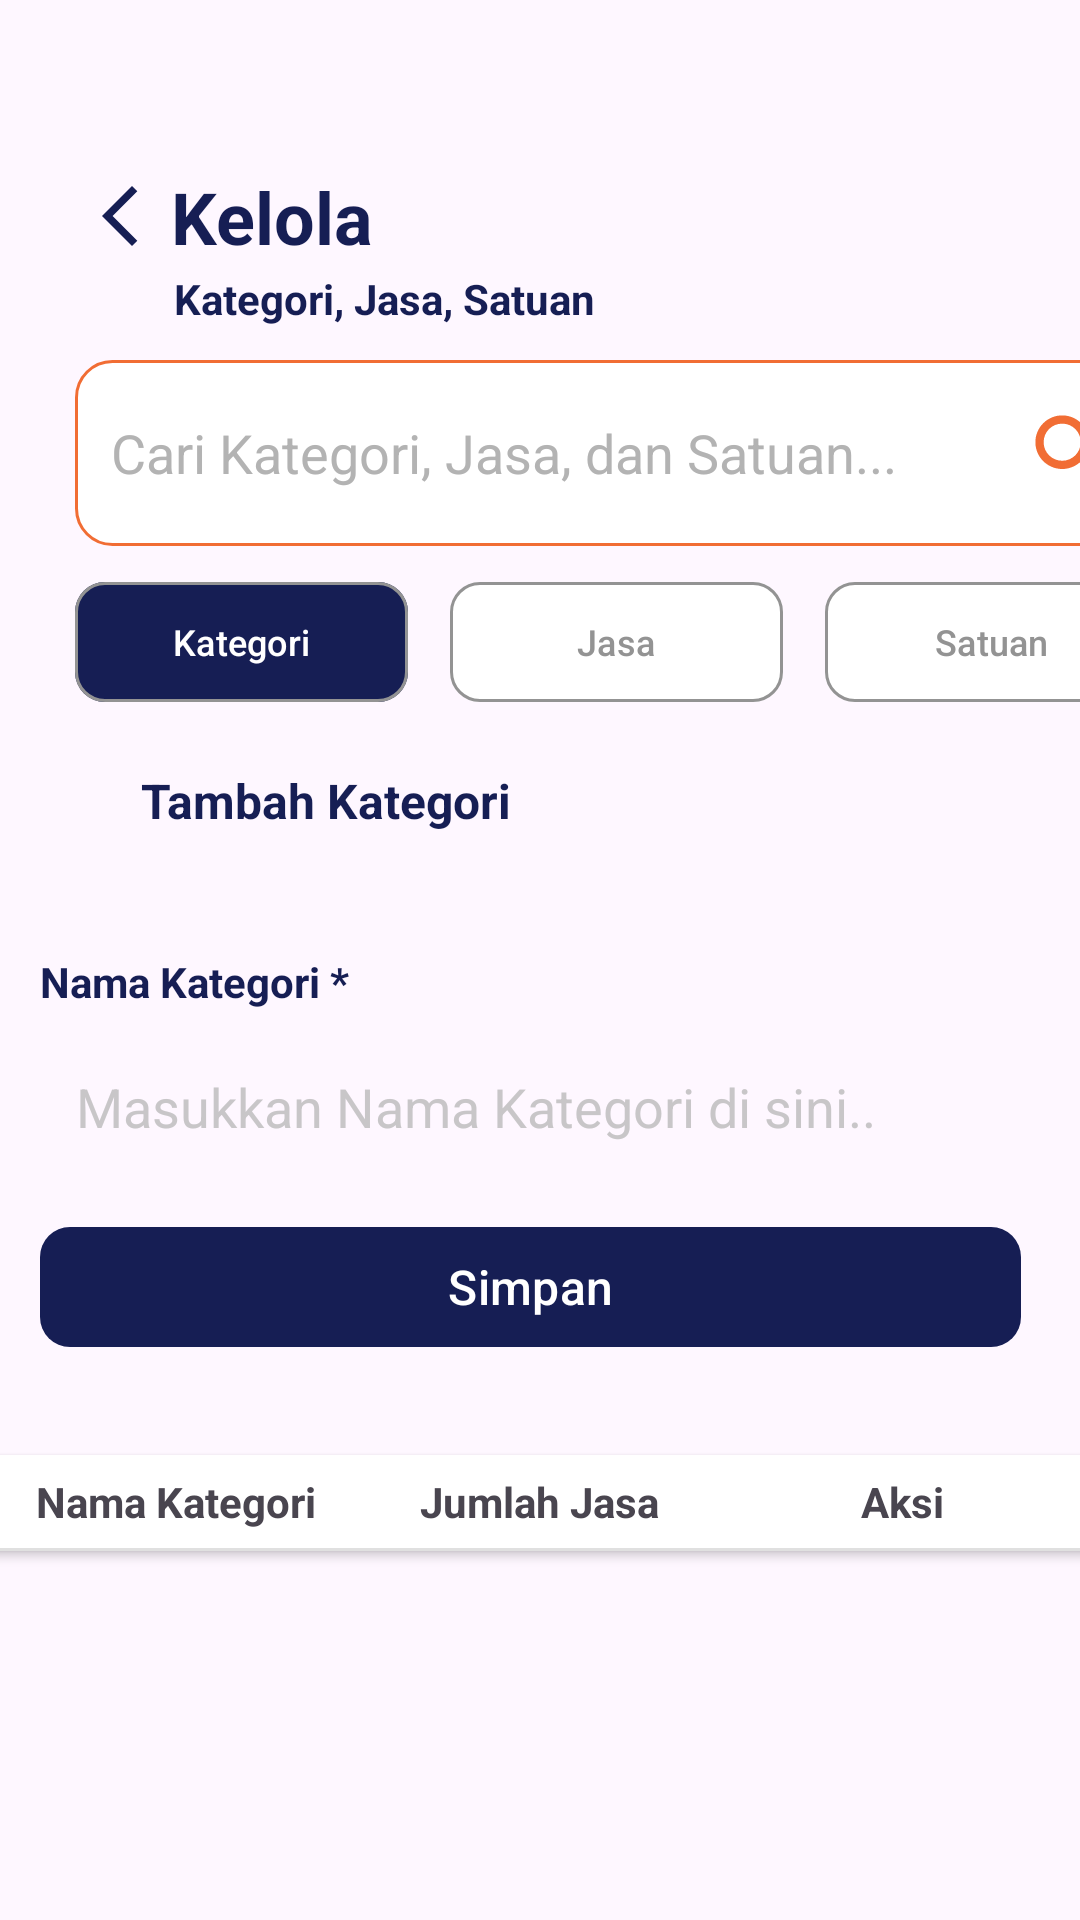

Write the Android layout XML for this screen, with the resource values it uses.
<!-- AndroidManifest.xml: application theme Theme.KelolaJasa -->
<!-- res/layout/kelolakategori.xml -->
<?xml version="1.0" encoding="utf-8"?>
<androidx.constraintlayout.widget.ConstraintLayout xmlns:android="http://schemas.android.com/apk/res/android"
    xmlns:app="http://schemas.android.com/apk/res-auto"
    xmlns:tools="http://schemas.android.com/tools"
    android:id="@+id/main"
    android:layout_width="match_parent"
    android:layout_height="match_parent"
    app:layout_constraintStart_toStartOf="parent"
    app:layout_constraintTop_toTopOf="parent"
    android:fontFamily="inter">

    <TextView
        android:id="@+id/title"
        android:layout_width="wrap_content"
        android:layout_height="wrap_content"
        android:layout_marginStart="28dp"
        android:layout_marginTop="56dp"
        android:drawableStart="@drawable/icon_back"
        android:drawablePadding="5dp"
        android:text="Kelola"
        android:textColor="#161E54"
        android:textSize="24sp"
        android:textStyle="bold"
        app:layout_constraintStart_toStartOf="parent"
        app:layout_constraintTop_toTopOf="parent"
        tools:ignore="MissingConstraints" />

    <TextView
        android:id="@+id/textView"
        android:layout_width="wrap_content"
        android:layout_height="wrap_content"
        android:layout_marginStart="58dp"
        android:layout_marginTop="90dp"
        android:text="@string/kategori_jasa_satuan"
        android:textColor="#161E54"
        android:textSize="14sp"
        android:textStyle="bold"
        tools:ignore="MissingConstraints"
        app:layout_constraintStart_toStartOf="parent"
        app:layout_constraintTop_toTopOf="parent" />

    <EditText
        android:id="@+id/editTextText3"
        android:layout_width="361dp"
        android:layout_height="62dp"
        android:layout_marginStart="25dp"
        android:layout_marginTop="120dp"
        android:background="@drawable/bg_search"
        android:padding="12dp"
        android:inputType="text"
        android:hint="Cari Kategori, Jasa, dan Satuan..."
        android:textColorHint="#B3B3B3"
        tools:ignore="MissingConstraints"
        android:drawableEnd="@drawable/icon_search"
        android:drawablePadding="5dp"
        app:layout_constraintTop_toBottomOf="@+id/textView"
        app:layout_constraintStart_toStartOf="parent"
        app:layout_constraintTop_toTopOf="parent" />

    <com.google.android.material.button.MaterialButton
        android:id="@+id/btn1"
        android:layout_width="111dp"
        android:layout_height="48dp"
        android:layout_marginStart="25dp"
        android:layout_marginTop="190dp"
        android:text="Kategori"
        android:textColor="#FFFFFF"
        android:textSize="12sp"
        app:backgroundTint="#161E54"
        app:cornerRadius="10dp"
        app:strokeColor="#939393"
        app:strokeWidth="1dp"
        tools:ignore="MissingConstraints,DuplicateSpeakableTextCheck"
        app:layout_constraintStart_toStartOf="parent"
        app:layout_constraintTop_toTopOf="parent" />

    <com.google.android.material.button.MaterialButton
        android:id="@+id/btn2"
        android:layout_width="111dp"
        android:layout_height="48dp"
        android:layout_marginStart="150dp"
        android:layout_marginTop="190dp"
        android:text="Jasa"
        android:textColor="#939393"
        android:textSize="12sp"
        app:backgroundTint="#FFFFFF"
        app:cornerRadius="10dp"
        tools:ignore="MissingConstraints"
        app:layout_constraintStart_toStartOf="parent"
        app:layout_constraintTop_toTopOf="parent"
        app:strokeColor="#939393"
        app:strokeWidth="1dp"/>

    <com.google.android.material.button.MaterialButton
        android:id="@+id/btn3"
        android:layout_width="111dp"
        android:layout_height="48dp"
        android:layout_marginStart="275dp"
        android:layout_marginTop="190dp"
        android:text="Satuan"
        android:textColor="#939393"
        android:textSize="12sp"
        app:backgroundTint="#FFFFFF"
        app:cornerRadius="10dp"
        app:layout_constraintStart_toStartOf="parent"
        app:layout_constraintTop_toTopOf="parent"
        app:strokeColor="#939393"
        app:strokeWidth="1dp"
        tools:ignore="MissingConstraints,TextSizeCheck" />

    <TextView
        android:id="@+id/tambahjasa"
        android:layout_width="wrap_content"
        android:layout_height="wrap_content"
        android:layout_marginStart="47dp"
        android:layout_marginTop="256dp"
        android:text="Tambah Kategori"
        android:textColor="#161E54"
        android:textSize="16sp"
        android:textStyle="bold"
        app:layout_constraintStart_toStartOf="parent"
        app:layout_constraintTop_toTopOf="parent"
        tools:ignore="MissingConstraints" />

    <LinearLayout
        android:id="@+id/cardForm"
        android:layout_width="364dp"
        android:layout_height="wrap_content"
        android:layout_margin="16dp"
        android:background="@drawable/bg_card"
        android:orientation="vertical"
        android:padding="16dp"
        app:layout_constraintEnd_toEndOf="parent"
        app:layout_constraintHorizontal_bias="0.531"
        app:layout_constraintStart_toStartOf="parent"
        app:layout_constraintTop_toBottomOf="@+id/tambahjasa"
        tools:ignore="MissingConstraints">

        <TextView
            android:layout_width="232dp"
            android:layout_height="19dp"
            android:layout_marginTop="8dp"
            android:layout_marginBottom="8dp"
            android:text="Nama Kategori *"
            android:textColor="#161E54"
            android:textSize="14sp"
            android:textStyle="bold"
            app:layout_constraintStart_toStartOf="parent"
            app:layout_constraintTop_toTopOf="parent"
            tools:ignore="MissingConstraints" />

        <EditText
            android:id="@+id/inputNama"
            android:layout_width="327dp"
            android:layout_height="wrap_content"
            android:background="@drawable/bg_card"
            android:ems="10"
            android:inputType="text"
            android:minHeight="48dp"
            android:padding="12dp"
            android:hint="Masukkan Nama Kategori di sini.."
            android:textColorHint="#B7B3B3B3"
            app:layout_constraintStart_toStartOf="parent"
            app:layout_constraintTop_toTopOf="parent"
            tools:ignore="TextSizeCheck" />

        <com.google.android.material.button.MaterialButton
            android:id="@+id/btnSimpan"
            android:layout_width="327dp"
            android:layout_height="48dp"
            android:layout_marginTop="12dp"
            android:gravity="center"
            android:text="Simpan"
            android:textSize="16sp"
            app:backgroundTint="#161E54"
            app:cornerRadius="10dp"
            app:layout_constraintStart_toStartOf="parent"
            app:layout_constraintEnd_toEndOf="parent" />

    </LinearLayout>

    <LinearLayout
        android:id="@+id/HeaderTable"
        android:layout_width="364dp"
        android:layout_height="wrap_content"
        android:layout_marginTop="16dp"
        android:background="#FFFFFF"
        android:elevation="2dp"
        android:orientation="vertical"
        android:padding="0dp"
        app:layout_constraintEnd_toEndOf="parent"
        app:layout_constraintStart_toStartOf="parent"
        app:layout_constraintTop_toBottomOf="@+id/cardForm">

        <LinearLayout
            android:layout_width="match_parent"
            android:layout_height="wrap_content"
            android:orientation="horizontal">

            <TextView
                android:layout_width="121dp"
                android:layout_height="31dp"
                android:gravity="center"
                android:text="Nama Kategori"
                android:textSize="14sp"
                android:textStyle="bold" />

            <TextView
                android:layout_width="121dp"
                android:layout_height="31dp"
                android:gravity="center"
                android:text="Jumlah Jasa"
                android:textSize="14sp"
                android:textStyle="bold" />

            <TextView
                android:layout_width="121dp"
                android:layout_height="31dp"
                android:gravity="center"
                android:text="@string/aksi"
                android:textSize="14sp"
                android:textStyle="bold" />
        </LinearLayout>

        <View
            android:layout_width="match_parent"
            android:layout_height="1dp"
            android:background="#E0E0E0" />

        <TextView
            android:id="@+id/txtEmpty"
            android:layout_width="match_parent"
            android:layout_height="wrap_content"
            android:text="Belum ada jasa"
            android:gravity="center"
            android:textSize="16sp"
            android:visibility="gone"/>

        <androidx.recyclerview.widget.RecyclerView
            android:id="@+id/recyclerView"
            android:layout_width="match_parent"
            android:layout_height="0dp"
            android:layout_weight="1"/>
    </LinearLayout>


</androidx.constraintlayout.widget.ConstraintLayout>
<!-- resources referenced by this layout -->
<resources>
  <!-- drawable bg_search (drawable) -->
  <shape xmlns:android="http://schemas.android.com/apk/res/android">
      <solid android:color="#FFFFFF"/>
      <stroke android:width="1dp" android:color="#F16D34"/>
      <corners android:radius="12dp"/>
  </shape>
  <!-- drawable icon_back (drawable) -->
  <vector xmlns:android="http://schemas.android.com/apk/res/android" android:height="24dp" android:tint="#161E54" android:viewportHeight="24" android:viewportWidth="24" android:width="24dp">
        
      <path android:fillColor="@android:color/white" android:pathData="M17.77,3.77l-1.77,-1.77l-10,10l10,10l1.77,-1.77l-8.23,-8.23z"/>
      
  </vector>
  <!-- drawable icon_search (drawable) -->
  <vector xmlns:android="http://schemas.android.com/apk/res/android" android:height="33dp" android:tint="#F16D34" android:viewportHeight="24" android:viewportWidth="24" android:width="33dp">
        
      <path android:fillColor="@android:color/white" android:pathData="M15.5,14h-0.79l-0.28,-0.27C15.41,12.59 16,11.11 16,9.5 16,5.91 13.09,3 9.5,3S3,5.91 3,9.5 5.91,16 9.5,16c1.61,0 3.09,-0.59 4.23,-1.57l0.27,0.28v0.79l5,4.99L20.49,19l-4.99,-5zM9.5,14C7.01,14 5,11.99 5,9.5S7.01,5 9.5,5 14,7.01 14,9.5 11.99,14 9.5,14z"/>
      
  </vector>
  <string name="aksi">Aksi</string>
  <string name="kategori_jasa_satuan">Kategori, Jasa, Satuan</string>
  <style name="Theme.KelolaJasa" parent="Base.Theme.KelolaJasa" />
  <style name="Base.Theme.KelolaJasa" parent="Theme.Material3.DayNight.NoActionBar">
          
          
      </style>
</resources>
